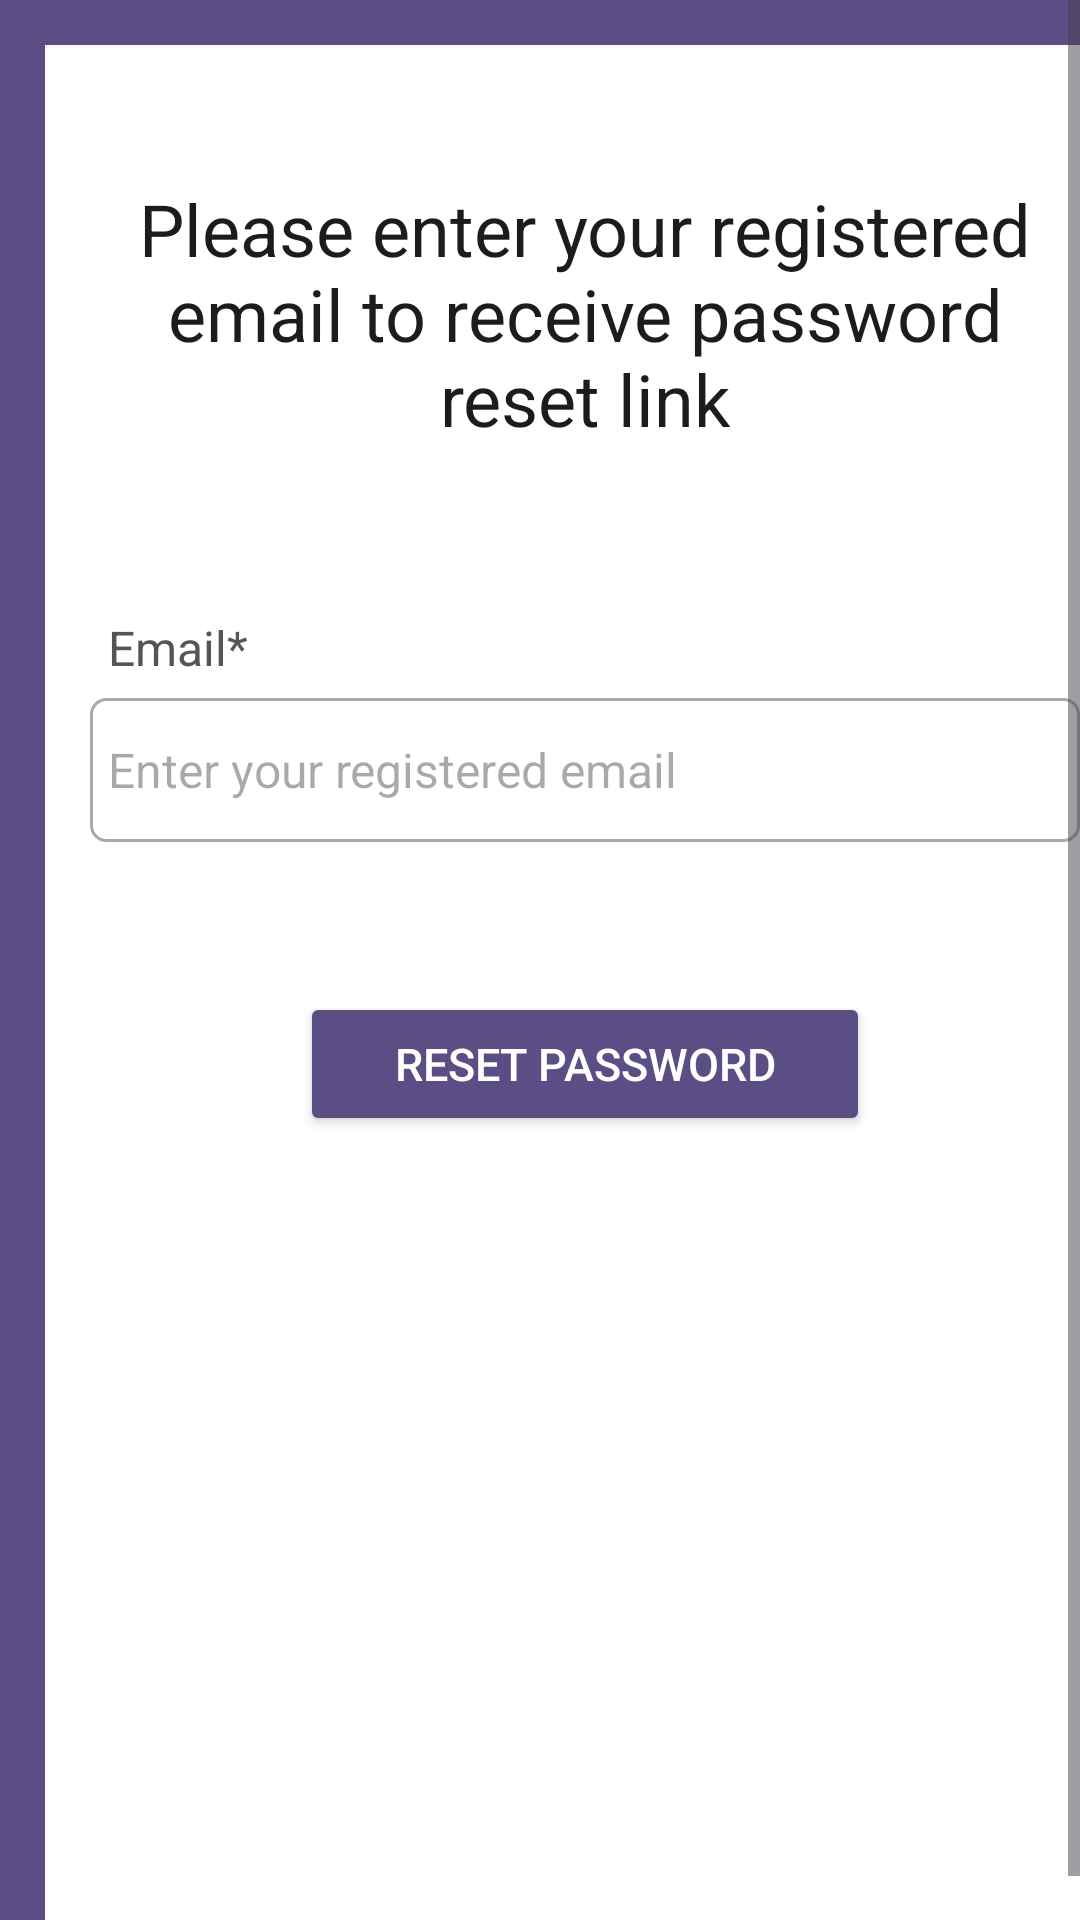

Android layout source for this screen:
<!-- AndroidManifest.xml: application theme Theme.Projekti_PajisjeMobilje -->
<!-- res/layout/activity_forgot_password.xml -->
<?xml version="1.0" encoding="utf-8"?>
<ScrollView xmlns:android="http://schemas.android.com/apk/res/android"
    android:layout_width="match_parent"
    android:layout_height="match_parent"
    android:background="@color/purple_500"
    android:fillViewport="true">

    <RelativeLayout
        android:layout_width="match_parent"
        android:layout_height="wrap_content"
        android:layout_margin="15dp"
        android:padding="15dp"
        android:background="@color/white">

        <TextView
            android:id="@+id/textView_password_reset_head"
            android:layout_width="match_parent"
            android:layout_height="wrap_content"
            android:layout_marginTop="30dp"
            android:text="Please enter your registered email to receive password reset link"
            android:textAlignment="center"
            android:textAppearance="@style/TextAppearance.AppCompat.Headline" />

        <TextView
            android:id="@+id/textView_password_reset_email"
            android:layout_width="match_parent"
            android:layout_height="wrap_content"
            android:layout_below="@id/textView_password_reset_head"
            android:layout_marginTop="50dp"
            android:padding="6dp"
            android:text="Email*"
            android:textColor="#555555"
            android:textSize="16sp" />

        <EditText
            android:id="@+id/editText_password_reset_email"
            android:layout_width="match_parent"
            android:layout_height="48dp"
            android:layout_below="@id/textView_password_reset_email"
            android:background="@drawable/border"
            android:hint="Enter your registered email"
            android:inputType="textEmailAddress"
            android:padding="6dp"
            android:textSize="16sp" />

        <Button
            android:id="@+id/button_password_reset"
            android:layout_width="match_parent"
            android:layout_height="wrap_content"
            android:layout_below="@id/editText_password_reset_email"
            android:layout_marginTop="50dp"
            android:textColor="@color/white"
            android:textSize="15sp"
            android:layout_marginLeft="70dp"
            android:layout_marginRight="70dp"
            android:text="Reset Password"
            android:layout_centerHorizontal="true"
            android:backgroundTint="@color/purple_500"
            />

        <ProgressBar
            android:id="@+id/progressBar"
            android:layout_width="wrap_content"
            android:layout_height="wrap_content"
            android:layout_centerHorizontal="true"
            android:layout_centerVertical="true"
            android:elevation="10dp"
            android:visibility="gone"
            style="?android:attr/progressBarStyleLarge" />

    </RelativeLayout>
</ScrollView>
<!-- resources referenced by this layout -->
<resources>
  <color name="purple_500">#5B4E85</color>
  <color name="white">#FFFFFFFF</color>
  <!-- drawable border (drawable) -->
  <?xml version="1.0" encoding="utf-8"?>
  <shape xmlns:android="http://schemas.android.com/apk/res/android">
  
      <solid android:color="#FFFFFF"/>
      
      <stroke android:width="1dp" android:color="#AAAAAA"/>
      
      <corners android:radius="5dp"/>
  
  </shape>
  <style name="Theme.Projekti_PajisjeMobilje" parent="Base.Theme.Projekti_PajisjeMobilje" />
  <style name="Base.Theme.Projekti_PajisjeMobilje" parent="Theme.Material3.DayNight.NoActionBar">
          
          
      </style>
</resources>
